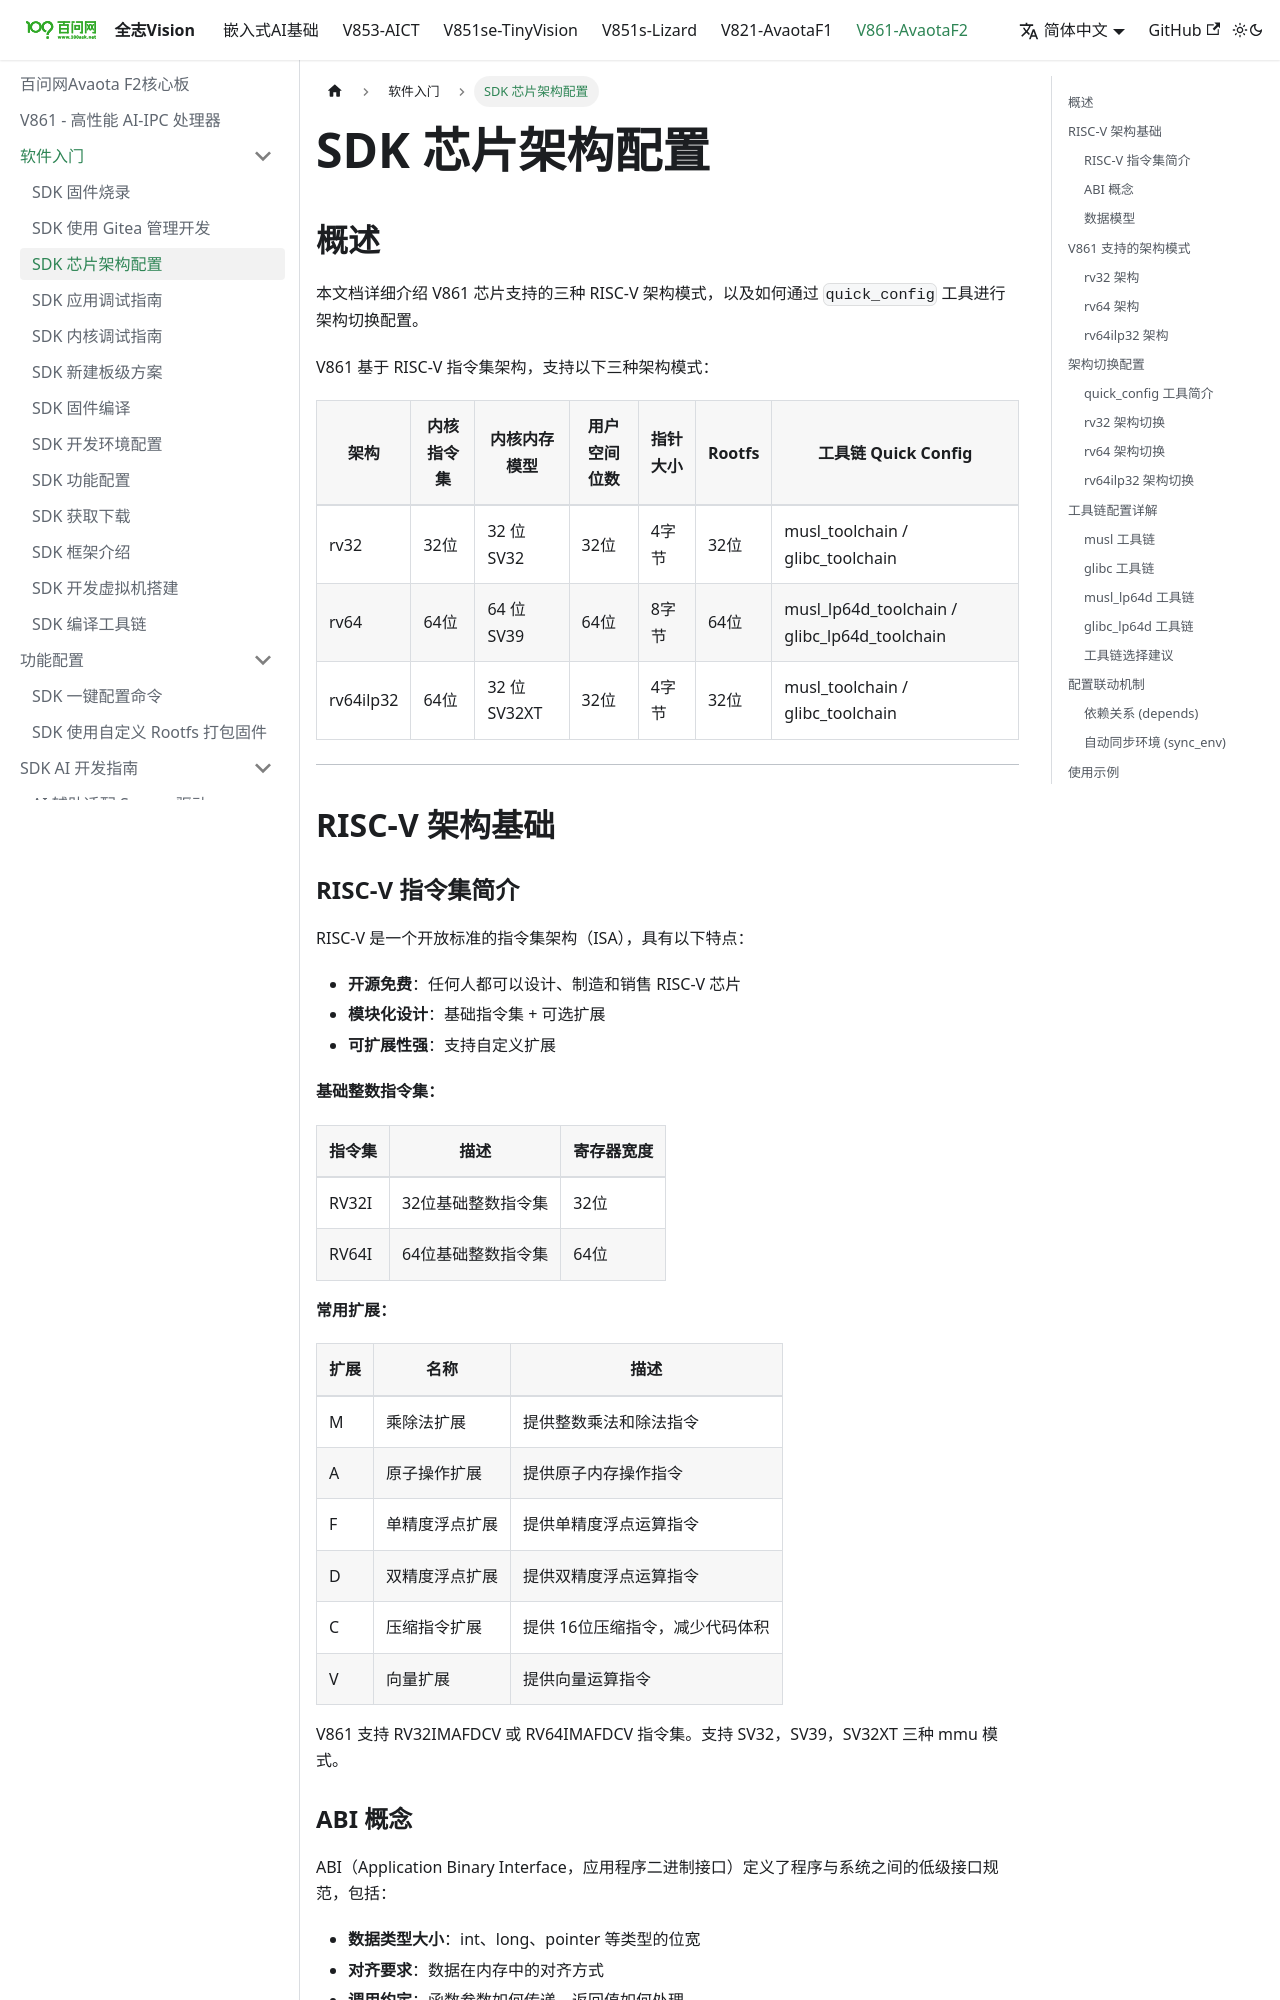

repository: 100askTeam/AllwinnerVisionIC-Docs · page: docs/v861-AvaotaF2/software/sys-arch-info/index.html · generator: docusaurus

---
sidebar_position: 3
---

# SDK 芯片架构配置

## 概述

本文档详细介绍 V861 芯片支持的三种 RISC-V 架构模式，以及如何通过 `quick_config` 工具进行架构切换配置。

V861 基于 RISC-V 指令集架构，支持以下三种架构模式：

| 架构 | 内核指令集 | 内核内存模型 | 用户空间位数 | 指针大小 | Rootfs | 工具链 Quick Config |
| --- | --- | --- | --- | --- | --- | --- |
| rv32 | 32位 | 32 位 SV32 | 32位 | 4字节 | 32位 | musl\_toolchain / glibc\_toolchain |
| rv64 | 64位 | 64 位 SV39 | 64位 | 8字节 | 64位 | musl\_lp64d\_toolchain / glibc\_lp64d\_toolchain |
| rv64ilp32 | 64位 | 32 位 SV32XT | 32位 | 4字节 | 32位 | musl\_toolchain / glibc\_toolchain |

* * *

## RISC-V 架构基础

### RISC-V 指令集简介

RISC-V 是一个开放标准的指令集架构（ISA），具有以下特点：

-   **开源免费**：任何人都可以设计、制造和销售 RISC-V 芯片
-   **模块化设计**：基础指令集 + 可选扩展
-   **可扩展性强**：支持自定义扩展

**基础整数指令集：**

| 指令集 | 描述 | 寄存器宽度 |
| --- | --- | --- |
| RV32I | 32位基础整数指令集 | 32位 |
| RV64I | 64位基础整数指令集 | 64位 |

**常用扩展：**

| 扩展 | 名称 | 描述 |
| --- | --- | --- |
| M | 乘除法扩展 | 提供整数乘法和除法指令 |
| A | 原子操作扩展 | 提供原子内存操作指令 |
| F | 单精度浮点扩展 | 提供单精度浮点运算指令 |
| D | 双精度浮点扩展 | 提供双精度浮点运算指令 |
| C | 压缩指令扩展 | 提供 16位压缩指令，减少代码体积 |
| V | 向量扩展 | 提供向量运算指令 |

V861 支持 RV32IMAFDCV 或 RV64IMAFDCV 指令集。支持 SV32，SV39，SV32XT 三种 mmu 模式。

### ABI 概念

ABI（Application Binary Interface，应用程序二进制接口）定义了程序与系统之间的低级接口规范，包括：

-   **数据类型大小**：int、long、pointer 等类型的位宽
-   **对齐要求**：数据在内存中的对齐方式
-   **调用约定**：函数参数如何传递、返回值如何处理
-   **寄存器使用**：哪些寄存器用于特定目的

不同的 ABI 会影响程序的内存占用和性能表现。
